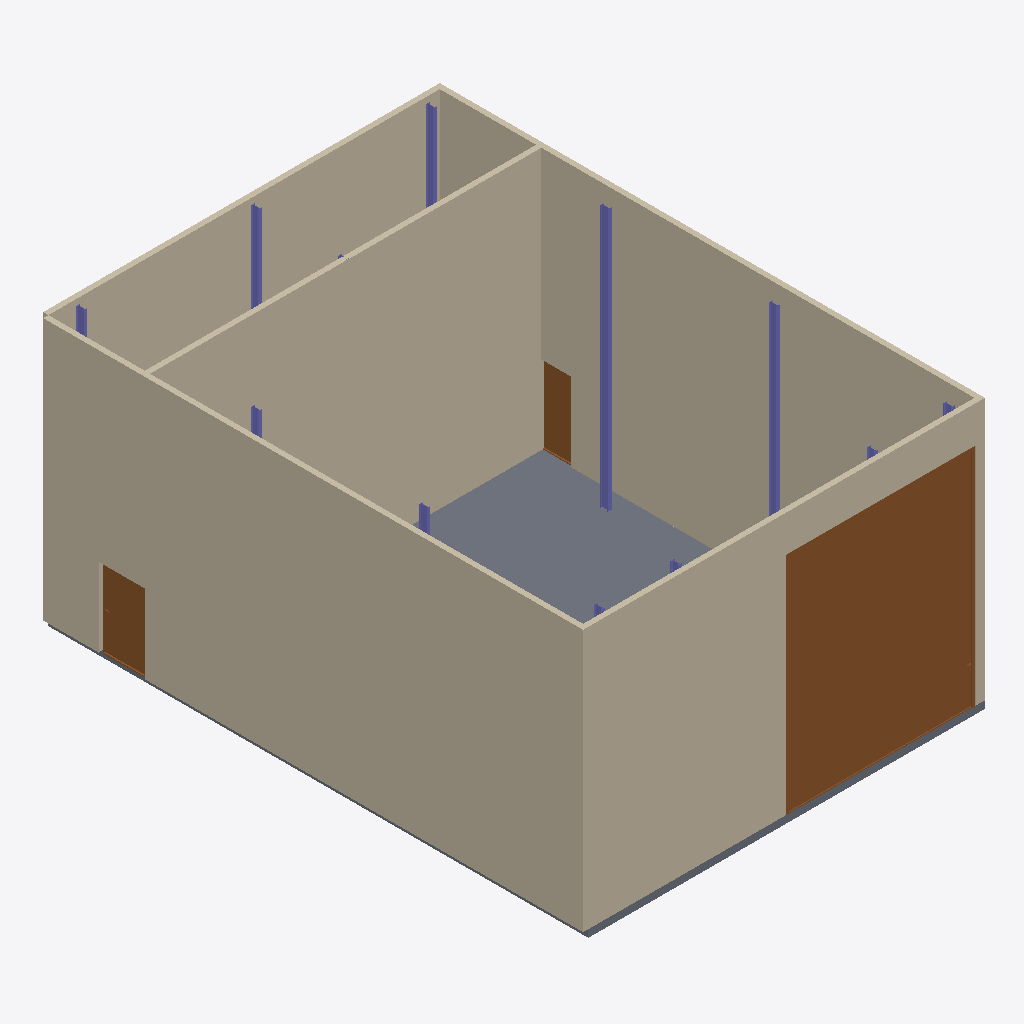
Isometric view of an IFC building model (IFC-SPF (STEP), schema IFC4, length unit metre), seen from the south-west, elements coloured by IFC class: 11 columns (violet), 5 walls (beige), 3 doors (brown), 1 slab (grey).
Extent 10.8 m × 14.6 m × 7.2 m (x, y, z). Storeys (1): Terreo at 0.00 m. Elements (23): 12 IfcColumn, 5 IfcWall, 4 IfcDoor, 2 IfcSlab.

HEADER;
FILE_DESCRIPTION(('ViewDefinition[DesignTransferView]'),'2;1');
FILE_NAME('/dev/null','2026-08-24T15:41:26+00:00',(''),(''),'IfcOpenShell 0.8.5','IfcOpenShell 0.8.5','Nobody');
FILE_SCHEMA(('IFC4'));
ENDSEC;
DATA;
#1=IFCPROJECT('0sGisGfhX7fu1_P5fFtULZ',$,'My Desktop Tech Center',$,$,$,$,(#10),#5);
#12=IFCSITE('3xgvYJvrjDlf8ocTebxFlF',$,'Site',$,$,$,$,$,$,(-22,52,6,816000),(-43,12,52,722000),0.0,$,$);
#13=IFCBUILDING('2GlW23Sfr9tPvVmp46ErGW',$,'Tech Center',$,$,$,$,$,$,$,$,$);
#14=IFCBUILDINGSTOREY('3bE_nvRxb4U9CBRCIsOl0L',$,'Terreo',$,$,$,$,$,$,0.0);
#341=IFCWALL('3HtfrLuwX92B1InLmrlPOG',$,'Alvenaria - Lateral Norte',$,$,#866,#867,$,.STANDARD.);
#357=IFCWALL('3cE5eIyav1Ev4BOHQ9d9M3',$,'Alvenaria - Lateral Sul',$,$,#882,#883,$,.STANDARD.);
#373=IFCWALL('3H7hoHrmr4l9KpoSIEj7Cf',$,'Alvenaria - Divisa Casa de Maquinas',$,$,#898,#899,$,.STANDARD.);
#325=IFCWALL('0Yvh0YY_52Kv6otrq05vu8',$,'Alvenaria - Fachada Oeste',$,$,#850,#851,$,.STANDARD.);
#1016=IFCDOOR('10dgy3guf7J9RiPBR5B347',$,'P02 - Portao de Correr Duplo',$,$,#1100,#1090,$,$,$,.DOOR.,$,$);
#308=IFCWALL('0$1sxGCjD68AteLu2Cm3Nx',$,'Alvenaria - Fachada Leste',$,$,#834,#835,$,.STANDARD.);
#18=IFCSLAB('3Us4ry9lbCK8ebh29QJtzu',$,'Laje Terreo',$,$,#33,#28,$,.FLOOR.);
#1120=IFCDOOR('1G38OfmbD4E96g$bBc14jf',$,'P03 - Portas de Giro',$,$,#1204,#1194,$,$,$,.DOOR.,$,$);
#195=IFCCOLUMN('0kDeu5fzT3rwHlEUhwuXo7',$,'B2 (C2)',$,$,#208,#203,$,.COLUMN.);
#912=IFCDOOR('27G3g_C7HEM8UQEswp3pD$',$,'P01 - Porta Corta-Fogo',$,$,#996,#986,$,$,$,.DOOR.,$,$);
#223=IFCCOLUMN('0Gmc7LTOr7$v2jV3BvxDVo',$,'B2 (C3)',$,$,#236,#231,$,.COLUMN.);
#153=IFCCOLUMN('3ozbA$qlP49xhndQNlv65p',$,'B3 (B1)',$,$,#166,#161,$,.COLUMN.);
#167=IFCCOLUMN('3q8vx0l5X2$QTIh2TspJIf',$,'B1 (C1)',$,$,#180,#175,$,.COLUMN.);
#181=IFCCOLUMN('33BP3I7zjBEhoUxB7R8yyy',$,'B2 (A2)',$,$,#194,#189,$,.COLUMN.);
#138=IFCCOLUMN('2XpAXoMOj1FRkVherFCyST',$,'B1 (A1)',$,$,#151,#146,$,.COLUMN.);
#209=IFCCOLUMN('0uzbVLhk9D39nfQ4_dy3yn',$,'B2 (A3)',$,$,#222,#217,$,.COLUMN.);
#251=IFCCOLUMN('22KUCwMpLB6fyQtENrsEAs',$,'B4 (1)',$,$,#264,#259,$,.COLUMN.);
#279=IFCCOLUMN('1U6_GvKl54Rxn$MyU9OhC4',$,'B1 (C4)',$,$,#292,#287,$,.COLUMN.);
#265=IFCCOLUMN('2RgKwz94b4benpW_phrYFa',$,'B4 (2)',$,$,#278,#273,$,.COLUMN.);
#237=IFCCOLUMN('0vJ_rk5mjFQO$Q71IfxO3$',$,'B1 (A4)',$,$,#250,#245,$,.COLUMN.);
ENDSEC;
